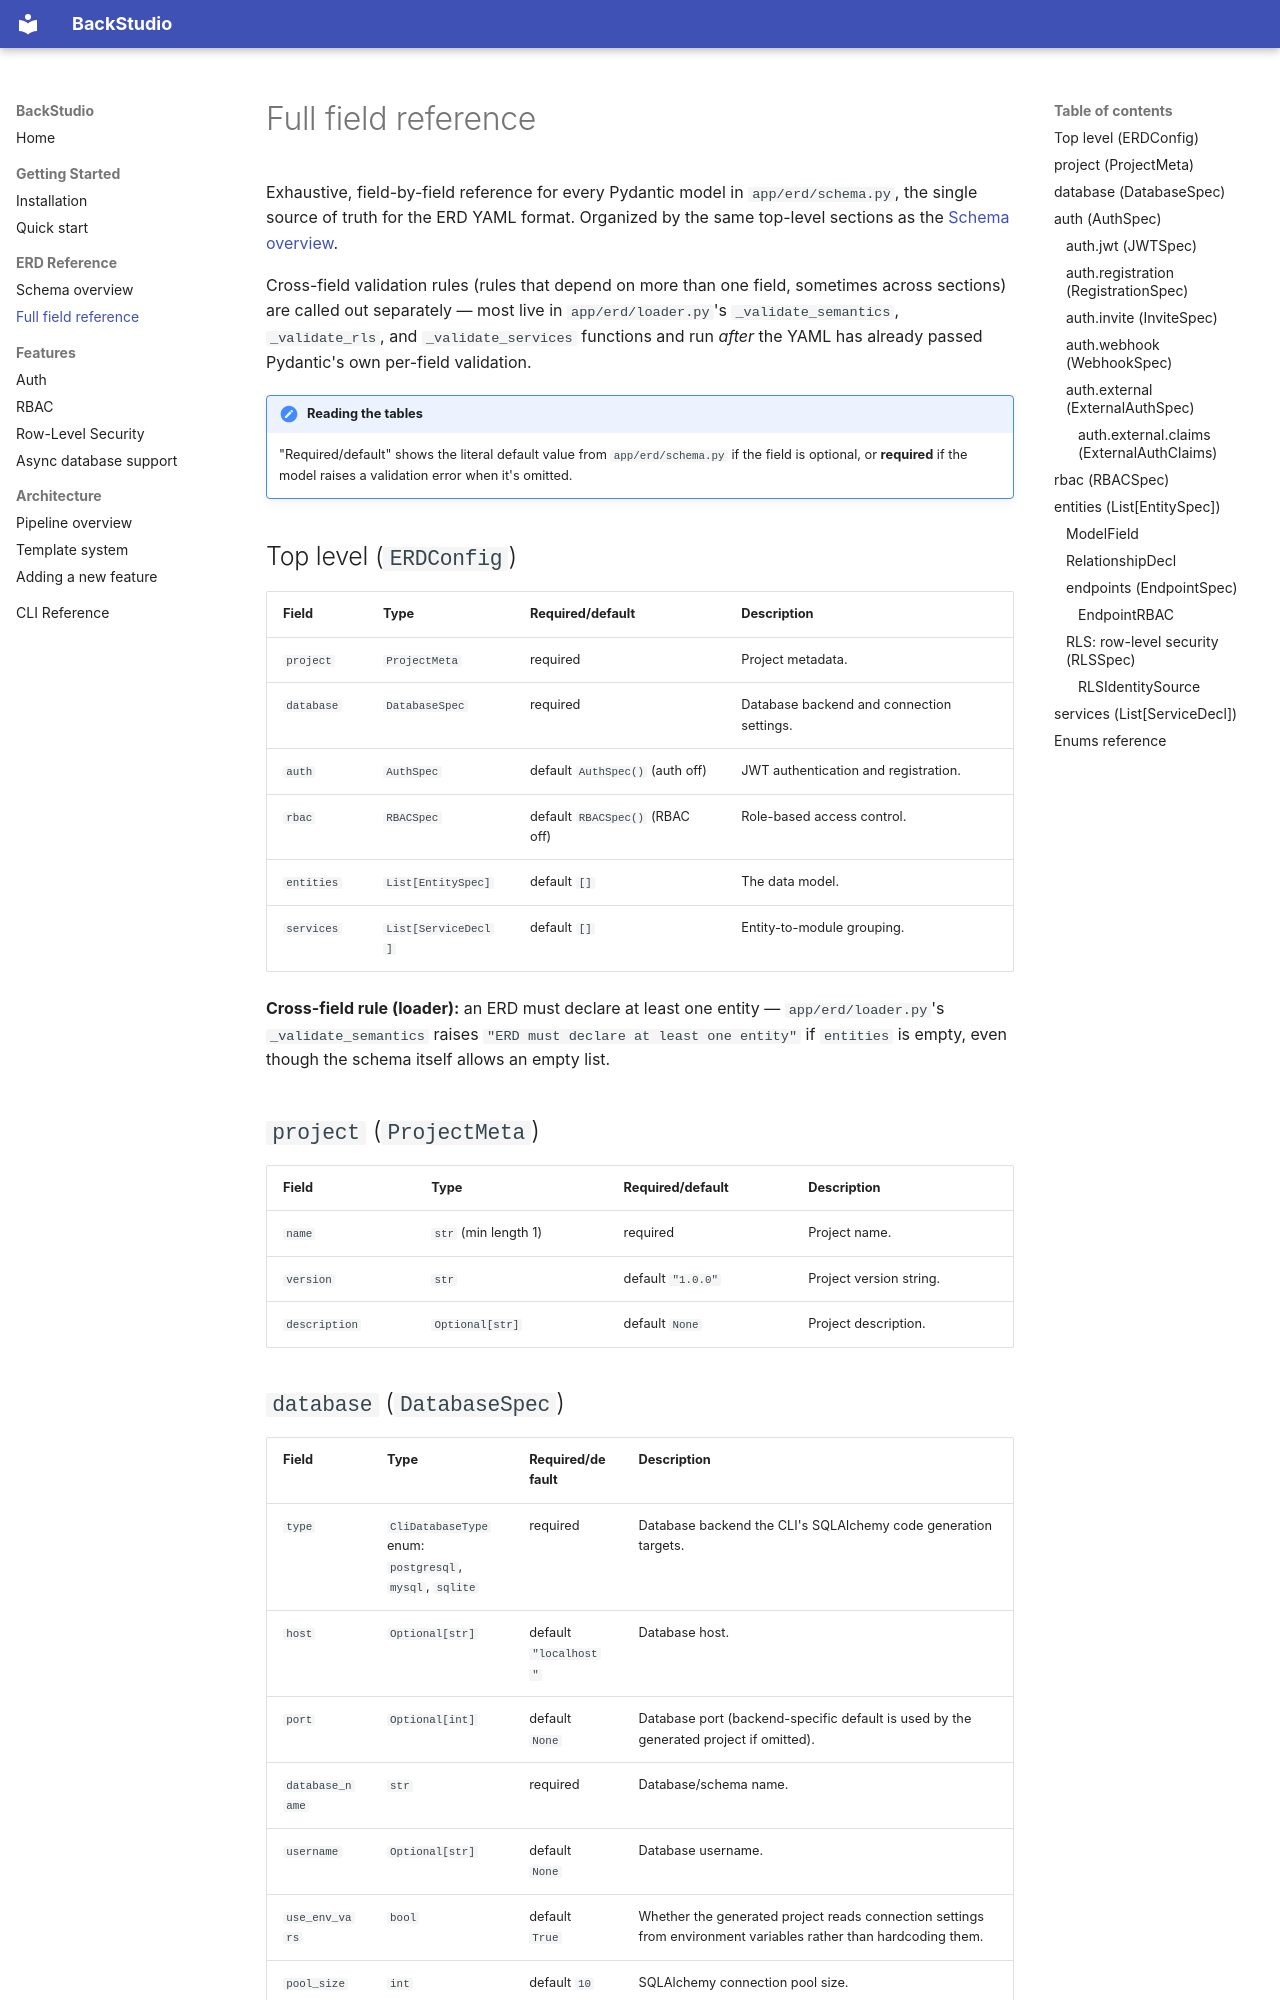

repository: BaselMorsy/backstudio · page: erd-reference/fields/index.html · generator: mkdocs

# Full field reference

Exhaustive, field-by-field reference for every Pydantic model in `app/erd/schema.py`, the
single source of truth for the ERD YAML format. Organized by the same top-level sections as the
[Schema overview](overview.md).

Cross-field validation rules (rules that depend on more than one field, sometimes across
sections) are called out separately — most live in `app/erd/loader.py`'s `_validate_semantics`,
`_validate_rls`, and `_validate_services` functions and run *after* the YAML has already passed
Pydantic's own per-field validation.

!!! note "Reading the tables"
    "Required/default" shows the literal default value from `app/erd/schema.py` if the field is
    optional, or **required** if the model raises a validation error when it's omitted.

## Top level (`ERDConfig`)

| Field | Type | Required/default | Description |
|---|---|---|---|
| `project` | `ProjectMeta` | required | Project metadata. |
| `database` | `DatabaseSpec` | required | Database backend and connection settings. |
| `auth` | `AuthSpec` | default `AuthSpec()` (auth off) | JWT authentication and registration. |
| `rbac` | `RBACSpec` | default `RBACSpec()` (RBAC off) | Role-based access control. |
| `entities` | `List[EntitySpec]` | default `[]` | The data model. |
| `services` | `List[ServiceDecl]` | default `[]` | Entity-to-module grouping. |

**Cross-field rule (loader):** an ERD must declare at least one entity —
`app/erd/loader.py`'s `_validate_semantics` raises `"ERD must declare at least one entity"` if
`entities` is empty, even though the schema itself allows an empty list.

## `project` (`ProjectMeta`)

| Field | Type | Required/default | Description |
|---|---|---|---|
| `name` | `str` (min length 1) | required | Project name. |
| `version` | `str` | default `"1.0.0"` | Project version string. |
| `description` | `Optional[str]` | default `None` | Project description. |
